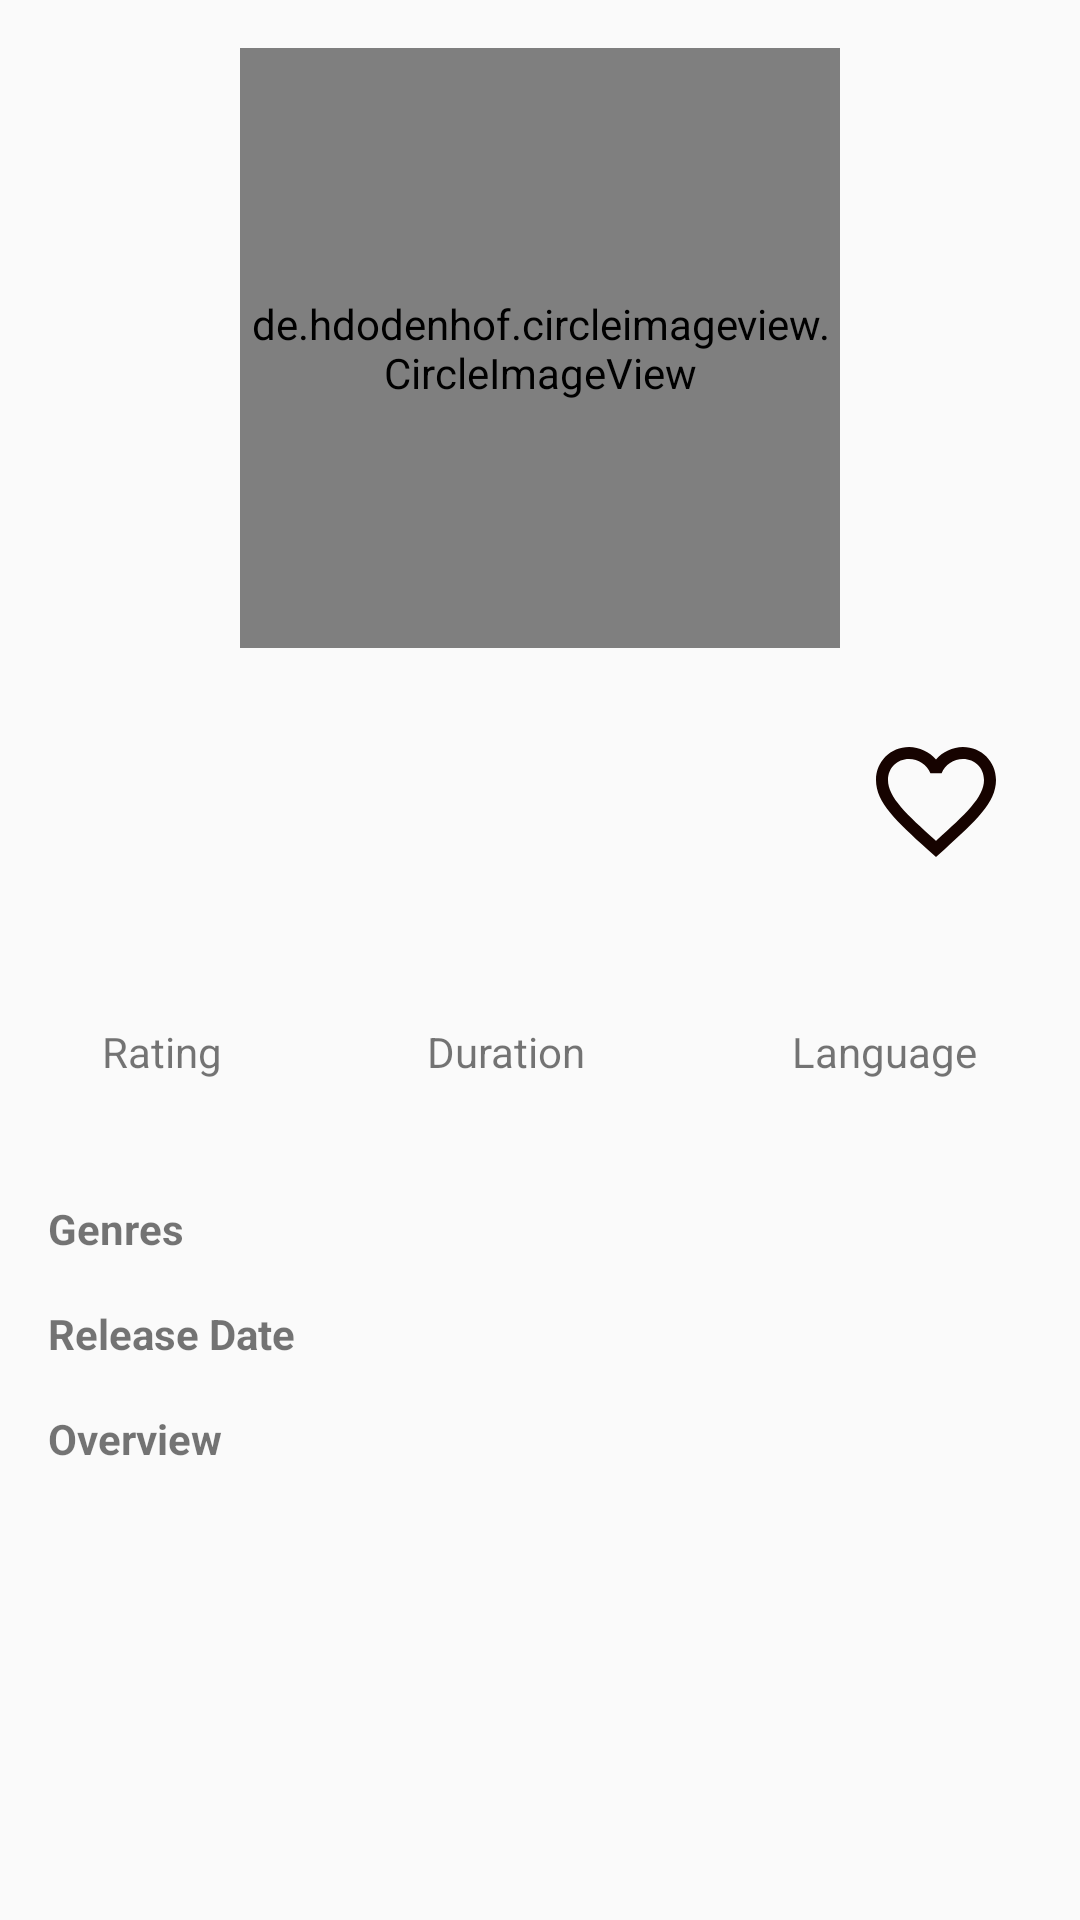

The Android layout XML behind this screen, and the referenced resources:
<!-- AndroidManifest.xml: application theme AppTheme -->
<!-- res/layout/activity_movie_detail.xml -->
<?xml version="1.0" encoding="utf-8"?>
<ScrollView xmlns:android="http://schemas.android.com/apk/res/android"
    xmlns:app="http://schemas.android.com/apk/res-auto"
    xmlns:tools="http://schemas.android.com/tools"
    android:layout_width="match_parent"
    android:layout_height="match_parent"
    tools:context=".MovieDetail">
    <android.support.constraint.ConstraintLayout
        android:orientation="vertical"
        android:layout_width="match_parent"
        android:layout_height="wrap_content">

        <de.hdodenhof.circleimageview.CircleImageView
            android:id="@+id/circle_poster"
            android:layout_width="@dimen/poster_width"
            android:layout_height="@dimen/poster_height"
            android:layout_gravity="center"
            android:layout_marginTop="16dp"
            app:layout_constraintEnd_toEndOf="parent"
            app:layout_constraintStart_toStartOf="parent"
            app:layout_constraintTop_toTopOf="parent" />

        <LinearLayout
            android:id="@+id/linearLayout3"
            android:layout_width="0dp"
            android:layout_height="wrap_content"
            android:layout_marginStart="16dp"
            android:layout_marginTop="24dp"
            android:layout_marginEnd="8dp"
            android:orientation="vertical"
            app:layout_constraintEnd_toStartOf="@+id/button_favorite"
            app:layout_constraintHorizontal_bias="0.0"
            app:layout_constraintStart_toStartOf="parent"
            app:layout_constraintTop_toBottomOf="@+id/circle_poster">

            <TextView
                android:id="@+id/text_Title"
                android:layout_width="wrap_content"
                android:layout_height="wrap_content"
                android:gravity="center"
                android:textColor="@color/judul"
                android:textSize="@dimen/textJudul"
                android:textStyle="bold"
                tools:text="DUM asdasdas asdasdasd asdasdasda dasdasdas dasdasdasda sdasdasd asdasdasdMT" />

            <TextView
                android:id="@+id/text_TagLine"
                android:layout_width="wrap_content"
                android:layout_height="wrap_content"
                android:gravity="center"
                android:textColor="@color/subtext"
                android:textSize="@dimen/textTag"
                tools:text="DUMMT" />

        </LinearLayout>

        <ImageButton
            android:id="@+id/button_favorite"
            android:layout_width="80dp"
            android:layout_height="80dp"
            android:layout_gravity="center_vertical"
            android:layout_marginEnd="8dp"
            android:background="@null"
            android:src="@drawable/ic_favorite_unactive"
            app:layout_constraintBottom_toBottomOf="@+id/linearLayout3"
            app:layout_constraintEnd_toEndOf="parent"
            app:layout_constraintTop_toTopOf="@+id/linearLayout3" />

        <LinearLayout
            android:id="@+id/linearLayout"
            android:layout_width="match_parent"
            android:layout_height="wrap_content"
            android:layout_marginTop="8dp"
            android:baselineAligned="false"
            android:orientation="horizontal"
            android:paddingTop="20dp"
            android:paddingBottom="40dp"
            android:weightSum="3"
            app:layout_constraintTop_toBottomOf="@+id/linearLayout3">

            <LinearLayout
                android:layout_width="wrap_content"
                android:layout_height="wrap_content"
                android:layout_weight="1"
                android:orientation="vertical">

                <TextView
                    android:id="@+id/text_rateFilm"
                    android:layout_width="wrap_content"
                    android:layout_height="wrap_content"
                    android:layout_gravity="center"
                    android:gravity="center"
                    tools:text="DUMMT" />

                <TextView
                    android:id="@+id/textTitle_rateFilm"
                    android:layout_width="wrap_content"
                    android:layout_height="wrap_content"
                    android:layout_gravity="center"
                    android:text="@string/rating" />
            </LinearLayout>

            <LinearLayout
                android:layout_width="wrap_content"
                android:layout_height="wrap_content"
                android:layout_weight="1"
                android:orientation="vertical">

                <TextView
                    android:id="@+id/text_runtime"
                    android:layout_width="wrap_content"
                    android:layout_height="wrap_content"
                    android:layout_gravity="center"
                    android:gravity="center"
                    tools:text="DUMMT" />

                <TextView
                    android:id="@+id/textTitle_runtime"
                    android:layout_width="wrap_content"
                    android:layout_height="wrap_content"
                    android:layout_gravity="center"
                    android:text="@string/film_duration" />
            </LinearLayout>

            <LinearLayout
                android:layout_width="wrap_content"
                android:layout_height="wrap_content"
                android:layout_weight="1"
                android:orientation="vertical">

                <TextView
                    android:id="@+id/text_language"
                    android:layout_width="wrap_content"
                    android:layout_height="wrap_content"
                    android:layout_gravity="center"
                    android:gravity="center"
                    tools:text="DUMMT" />

                <TextView
                    android:id="@+id/textTitle_language"
                    android:layout_width="wrap_content"
                    android:layout_height="wrap_content"
                    android:layout_gravity="center"
                    android:text="@string/string_language" />
            </LinearLayout>
        </LinearLayout>

        <TextView
            android:id="@+id/textTitle_genre"
            android:layout_width="0dp"
            android:layout_height="wrap_content"
            android:layout_marginStart="16dp"
            android:text="@string/Genre"
            android:textStyle="bold"
            app:layout_constraintStart_toStartOf="parent"
            app:layout_constraintTop_toBottomOf="@+id/linearLayout" />

        <TextView
            android:id="@+id/text_genre"
            android:layout_width="wrap_content"
            android:layout_height="wrap_content"
            android:layout_marginStart="8dp"
            android:layout_marginEnd="8dp"
            app:layout_constraintEnd_toEndOf="parent"
            app:layout_constraintHorizontal_bias="0.0"
            app:layout_constraintStart_toEndOf="@+id/textTitle_genre"
            app:layout_constraintTop_toBottomOf="@+id/linearLayout"
            tools:text="DUMMT" />

        <TextView
            android:id="@+id/textTitle_releaseDate"
            android:layout_width="wrap_content"
            android:layout_height="wrap_content"
            android:layout_marginStart="16dp"
            android:layout_marginTop="16dp"
            android:text="@string/release"
            android:textStyle="bold"
            app:layout_constraintStart_toStartOf="parent"
            app:layout_constraintTop_toBottomOf="@+id/text_genre" />

        <TextView
            android:id="@+id/text_releaseDate"
            android:layout_width="wrap_content"
            android:layout_height="wrap_content"
            android:layout_marginStart="8dp"
            android:layout_marginTop="16dp"
            android:layout_marginEnd="8dp"
            app:layout_constraintEnd_toEndOf="parent"
            app:layout_constraintHorizontal_bias="0.0"
            app:layout_constraintStart_toEndOf="@+id/textTitle_releaseDate"
            app:layout_constraintTop_toBottomOf="@+id/text_genre"
            tools:text="DUMMT" />

        <TextView
            android:id="@+id/textTitle_overview"
            android:layout_width="wrap_content"
            android:layout_height="wrap_content"
            android:layout_marginStart="16dp"
            android:layout_marginTop="16dp"
            android:text="@string/overview"
            android:textStyle="bold"
            app:layout_constraintStart_toStartOf="parent"
            app:layout_constraintTop_toBottomOf="@+id/text_releaseDate" />

        <TextView
            android:id="@+id/text_overview"
            android:layout_width="wrap_content"
            android:layout_height="wrap_content"
            android:layout_marginStart="8dp"
            android:layout_marginTop="16dp"
            android:layout_marginEnd="8dp"
            app:layout_constraintEnd_toEndOf="parent"
            app:layout_constraintHorizontal_bias="0.0"
            app:layout_constraintStart_toEndOf="@+id/textTitle_overview"
            app:layout_constraintTop_toBottomOf="@+id/text_releaseDate"
            tools:text="DUMMT" />
    </android.support.constraint.ConstraintLayout>
</ScrollView>
<!-- resources referenced by this layout -->
<resources>
  <color name="judul">#212121</color>
  <color name="subtext">#757575</color>
  <dimen name="poster_height">200dp</dimen>
  <dimen name="poster_width">200dp</dimen>
  <dimen name="textJudul">24sp</dimen>
  <dimen name="textTag">16sp</dimen>
  <!-- drawable ic_favorite_unactive (drawable) -->
  <vector android:height="48dp" android:tint="#160300"
      android:viewportHeight="24.0" android:viewportWidth="24.0"
      android:width="48dp" xmlns:android="http://schemas.android.com/apk/res/android">
      <path android:fillColor="#FF000000" android:pathData="M16.5,3c-1.74,0 -3.41,0.81 -4.5,2.09C10.91,3.81 9.24,3 7.5,3 4.42,3 2,5.42 2,8.5c0,3.78 3.4,6.86 8.55,11.54L12,21.35l1.45,-1.32C18.6,15.36 22,12.28 22,8.5 22,5.42 19.58,3 16.5,3zM12.1,18.55l-0.1,0.1 -0.1,-0.1C7.14,14.24 4,11.39 4,8.5 4,6.5 5.5,5 7.5,5c1.54,0 3.04,0.99 3.57,2.36h1.87C13.46,5.99 14.96,5 16.5,5c2,0 3.5,1.5 3.5,3.5 0,2.89 -3.14,5.74 -7.9,10.05z"/>
  </vector>
  <string name="Genre">Genres</string>
  <string name="film_duration">Duration</string>
  <string name="overview">Overview</string>
  <string name="rating">Rating</string>
  <string name="release">Release Date</string>
  <string name="string_language">Language</string>
  <style name="AppTheme" parent="Theme.AppCompat.Light">
          
          <item name="android:textColorPrimary">@color/judul</item>
          <item name="actionBarStyle">@style/actionBar</item>
          <item name="colorPrimary">@color/colorPrimary</item>
          <item name="colorPrimaryDark">@color/colorPrimaryDark</item>
          <item name="colorAccent">@color/colorAccent</item>
      </style>
  <style name="actionBar" parent="@style/Widget.AppCompat.ActionBar.Solid">
          <item name="titleTextStyle">@style/MyTitleColor</item>
          <item name="android:textColorPrimary">@color/judul</item>
      </style>
  <color name="colorPrimary">#FFF8E1</color>
  <color name="colorPrimaryDark">#757575</color>
  <color name="colorAccent">#D81B60</color>
  <style name="MyTitleColor" parent="TextAppearance.AppCompat.Widget.ActionBar.Title">
          <item name="android:textColor">@color/judul</item>
      </style>
</resources>
